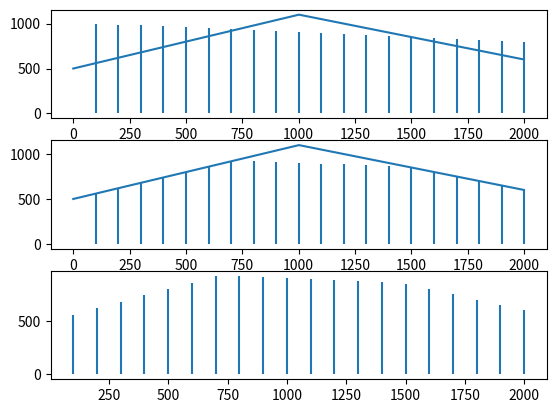

Write Python code to recreate this figure.
import numpy as np
import matplotlib.pyplot as plt

#function for toy filter
def transfunc(x):
	if x < 1000: return x*.6 + 500
	else: return x*-.5 + 1600

#harmonics
x = np.arange(100,2001,100)
y = np.zeros(20)
z =  np.linspace(1000,800,20)

#draw harmonics
plt.subplot(3,1,1)
plt.vlines(x,y,z)
#draw both
xs = np.arange(0,2000)
ys = np.array(list(map(transfunc,xs)))
plt.plot(xs,ys)

#adjust harmonic amplitudes
for i,v in enumerate(x):
	val = transfunc(v)
	if val < z[i]: z[i] = val

#plot new harmonics
plt.subplot(3,1,2)
plt.vlines(x,y,z)
plt.plot(xs,ys)
plt.subplot(3,1,3)
plt.vlines(x,y,z)
plt.show()
